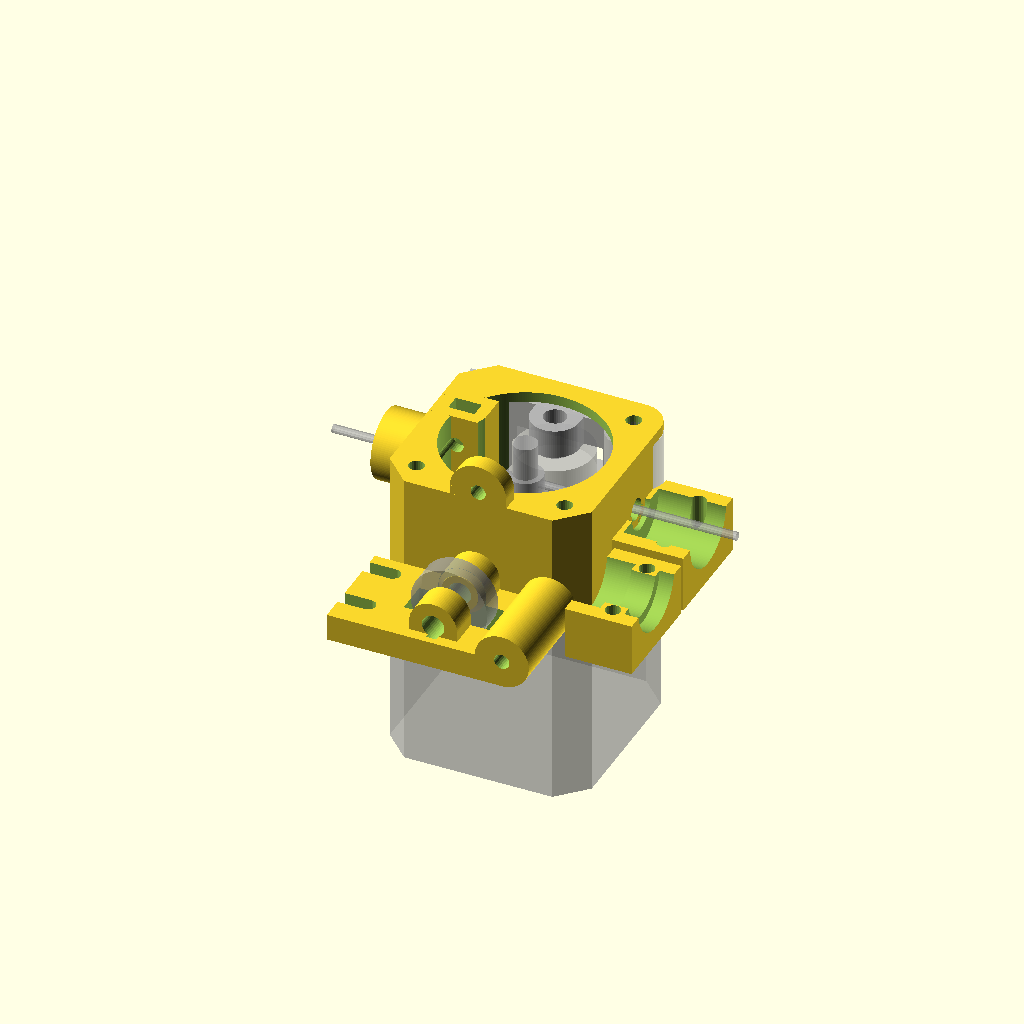
Cell 1 — every parameter at its default value.
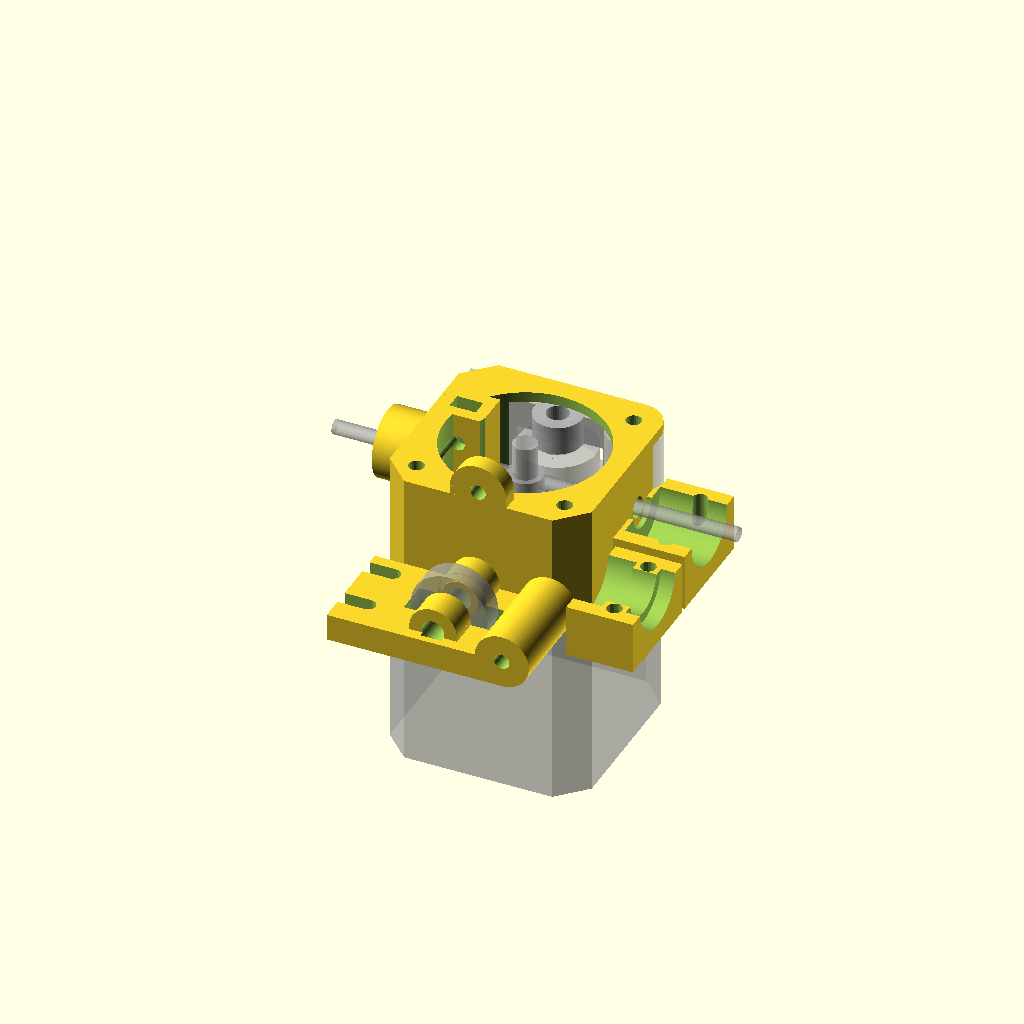
Cell 2 — filament_d set to 3, the other parameters unchanged.
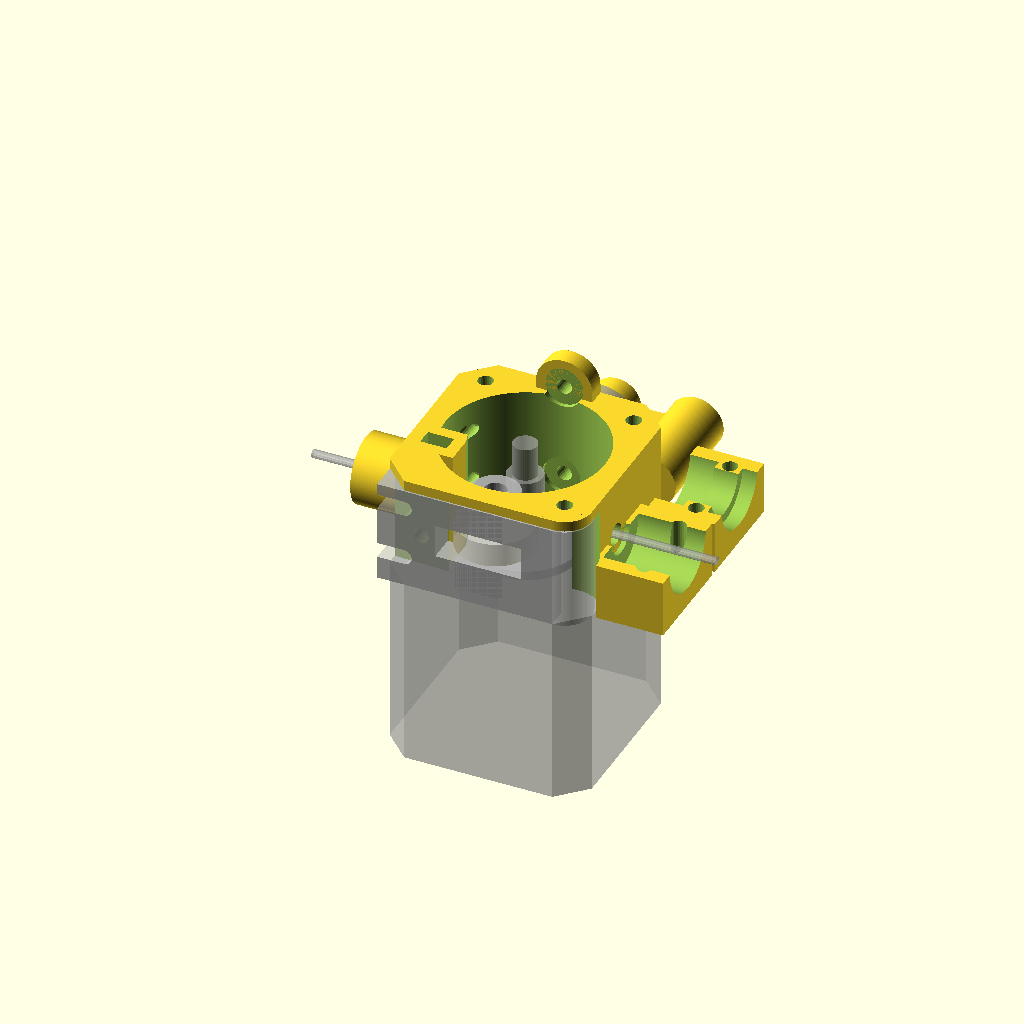
Cell 3: motor_alignment = 1 (everything else at default).
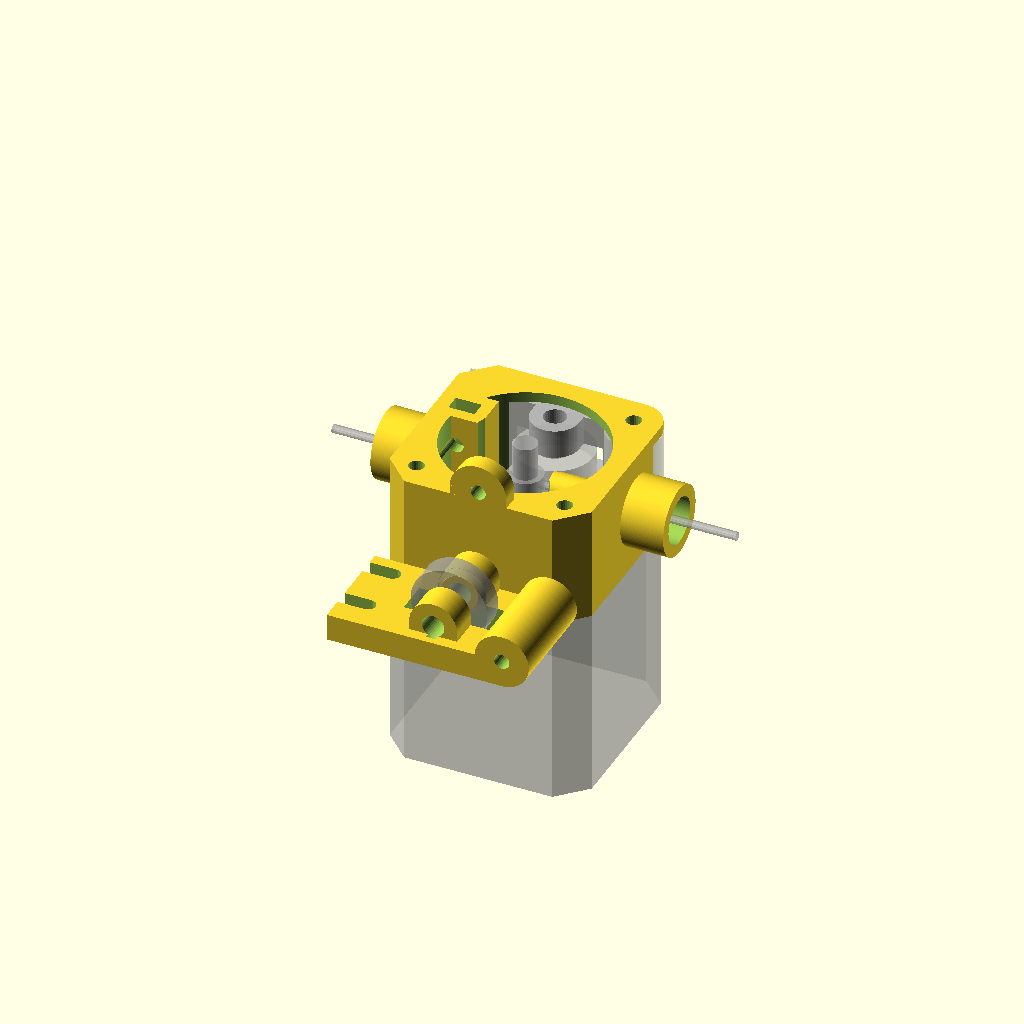
Cell 4 — bowden_extruder set to 1, the other parameters unchanged.
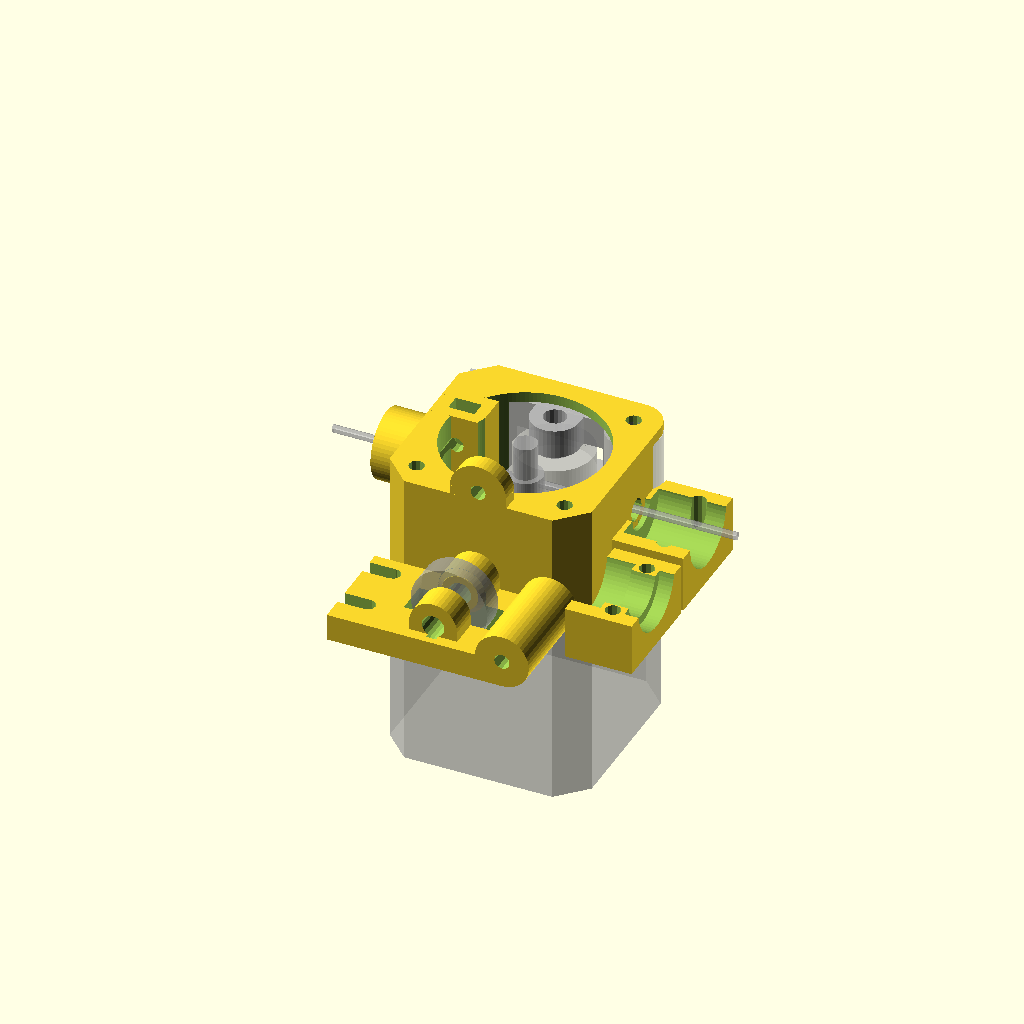
Cell 5: fnr = 0.8 (everything else at default).
All cells are drawn from one camera (rotation 55°, 0°, 25°, orthographic, colour scheme Cornfield), so only the parameter changes between them.
The OpenSCAD source (scadFiles/846403/1440582.scad):
/*

Name: OpenSCAD model of a customizable direct drive extruder 1.75mm/3mm with J-Head/E3D/Bowden mount (V1.2)

Author: Jons Collasius from Germany/Hamburg



License: CC BY-NC-SA 4.0

License URL: https://creativecommons.org/licenses/by-nc-sa/4.0/

*/



/* [Global] */

// ######## global variables ########

// resolution of any round object (segment length, lower = more details)

fnr 						= 0.4;

// width of a single wall, should match your slicer settings

extrusion_width 			= 0.6;	

// how many lines should a normal wall have (i.e. 0.6(extrusion_width)*6(normal_wall_factor)= 3.6mm wall width)

normal_wall_factor 			= 4;	

// how many lines should a thick wall have

thick_wall_factor 			= 6;		

// diameter of your filament. 3mm works fine with large nozzels (>=1mm diameter)

filament_d 					= 1.75;	// [1.75:1.75mm, 3:3mm]

// diameter of the hobbed section of your hobbed bolt. measure this as precisley as possible.

gear_d 						= 7.34;	

// the alignment of the motor (seen from the front of the printer)

motor_alignment				= 0; //[0:motor on the right side,1:motor on the left side]

// would you like to create a mount for a press fit bowden adapter?

bowden_mount				= 1; //[0:no - without bowden mount,1:yes - with bowden mount]

// would you like to use a bowden adapter instead of a hotend (make a bowden extruder)

bowden_extruder				= 0; //[0:no - without bowden mount,1:yes - with bowden mount]

// outer diameter of your bowden tubing

bowden_d 					= 4.5;	

// outer diameter of the threaded section of your bowden coupling 

bowden_coupling_thread_d	= 9.75;	

// hight of the threaded section of your bowden coupling 

bowden_coupling_thread_h	= 10;		

// mounting hole distance (should match the distance on your carriage)

mounthole_dist				= 20;		

// diameter of the bearing of the lever

bearing_d 					= 16;		

// hight of the bearing of the lever

bearing_h 					= 5;		

// center bore diameter of the bearing of the lever

bearing_bore_d 				= 5;		

// diameter of the appropriate washer for the bearing axle. this washer isn't used and only needed for calculations.

bearing_washer_d 			= 10;		



/* [Hidden] */

// [screw_r, screw_head_r, screw_head_h, name]

screw_m3	= [1.6,		2.84,	3,		"screw M3"];

// [nut_r(biggest side), nut_d(smalles side), nut_h, name]

nut_m3		= [3.04,	5.5,	2.4,	"nut M3 DIN 934/ISO 4033/ISO 8673"];

// [washer_r, washer_h, washer_inner_r, name]

washer_m3	= [3.5,		0.5,	1.6,	"washer M3 DIN 125 A/ISO 7089"];

// [width, screw offset, screw_r, core_r, body_hight, axis_length, name]

nema17 		= [42.3,	15.5,	screw_m3[0],	11.20,	40,	24,	"NEMA 17 stepper motors"];



fan_titan_tfd_b5015_h = 14.77;



// ######## calculated variables ########

filament_r 					= filament_d/2;	

gear_r 						= gear_d/2;	

bearing_r 					= bearing_d/2;		

bearing_bore_r 				= bearing_bore_d/2;		

bearing_washer_r 			= bearing_washer_d/2;		

bowden_r 					= bowden_d/2;	

bowden_coupling_thread_r	= bowden_coupling_thread_d/2;	

wall_width 					= extrusion_width*normal_wall_factor;

thickwall_width 			= extrusion_width*thick_wall_factor;

lever_width 				= nema17[5]-wall_width*2;



// ######## calculated variables ########

print_part();



// #####################################################################################################################################

module print_part() {

	mirror([0,motor_alignment,0]) {

		rotate([0,-90,0]) translate([0,0,0]) extruder();

		translate([0,-nema17[0]/2-lever_width-1-wall_width,nema17[0]/2]) rotate([-90,0,90]) lever();

		%translate([0,0,0]) rotate([180,0,0]) bom();

		%rotate([0,-90,0]) lever();

	}

}



// #####################################################################################################################################

module extruder() {

	difference() {

		union() {

			// main body

			rotate([0,90,0]) linear_extrude(height=nema17[5]) polygon(points=[[-15.5,-21.15],[-21.15,-15.5],[-21.15,15.5],[-15.5,21.15],[15.5,21.15],[21.15,15.5],[21.15,-15.5],[15.5,-21.15]]);

			// bottom round lever corner

			translate([0,nema17[1],-nema17[1]]) rotate([0,90,0]) fncylinder(r=nema17[0]/2-nema17[1], h=nema17[5]);

			if(bowden_mount) {

				// top bowden coupling mount

				translate([nema17[5]/2,gear_r+filament_r,nema17[0]/2-1]) fncylinder(r=bowden_coupling_thread_r+wall_width, h=bowden_coupling_thread_h+1);

			}

			if(bowden_extruder) {

				// bottom bowden coupling mount

				translate([nema17[5]/2,gear_r+filament_r,-nema17[0]/2-bowden_coupling_thread_h+1]) fncylinder(r=bowden_coupling_thread_r+wall_width, h=bowden_coupling_thread_h+1);

			} else {

				// bottom j-head mount

				translate([0,gear_r+filament_r,-nema17[0]/2-13-2]) centercube([nema17[5]/2,12+screw_m3[0]*2+washer_m3[0]*2,13+3],y=true);

				// bottom j-head mount top

				translate([0,gear_r+filament_r-(12+screw_m3[0]*2+washer_m3[0]*2)-1,-nema17[0]/2-13-2]) centercube([nema17[5]/2-1,12+screw_m3[0]*2+washer_m3[0]*2,13+1],y=true);

			}

			// carriage mounting

			for(i=[0,1]) translate([wall_width+washer_m3[0]+i*mounthole_dist,-nema17[0]/2+thickwall_width,0]) rotate([90,0,0]) fncylinder(r=wall_width+washer_m3[0], h=thickwall_width);

			translate([wall_width+washer_m3[0],-nema17[0]/2,0]) centercube([mounthole_dist,thickwall_width,(wall_width+washer_m3[0])*2],z=true);	

		}

		// nema17 mounting holes		

		rotate([0,90,0]) for(i=[0:2]) rotate([0,0,i*90-180]) translate([nema17[1],nema17[1],0]) fncylinder(r=nema17[2],h=nema17[5],enlarge=1);

		// center hole

		difference() {

			rotate([0,90,0]) fncylinder(r=pyth(a=nema17[1],b=nema17[1])-thickwall_width-screw_m3[0],h=nema17[5],enlarge=1);	

			difference() {

				translate([-1,gear_r+filament_r-wall_width,nema17[1]]) centercube([nema17[5]+2,nut_m3[2]+1+wall_width*2,nut_m3[1]+wall_width*2],z=true);

				rotate([0,90,0]) fncylinder(r=nema17[3],h=nema17[5],enlarge=1);	

			}

			if(bowden_extruder) translate([nema17[5]/2,gear_r+filament_r,0]) rotate([0,180,0]) fncylinder(r=filament_r+wall_width,h=nema17[0]);	

		}

		// filament hole

		translate([nema17[5]/2,gear_r+filament_r,0]) rotate([0,0,0]) fncylinder(r=filament_r+0.25,h=nema17[0]*2,center=true);	

		// bottom bowden hole

		if(bowden_extruder == 0) translate([nema17[5]/2,gear_r+filament_r,0]) rotate([0,180,0]) fncylinder(r=bowden_r,h=nema17[0]);	

		// lever cutout bottom cylinder

		translate([-1,nema17[1],-nema17[1]]) rotate([0,90,0]) fncylinder(r=nema17[0]/2-nema17[1]+1, h=lever_width+wall_width+1.25);

		difference() {

			// lever cutout center

			translate([-1,0,0]) centercube([lever_width+wall_width+1.25,nema17[0]/2+1,bearing_r*2+2], z=true);

			if(bowden_extruder) translate([nema17[5]/2,gear_r+filament_r,-gear_r]) rotate([0,180,0]) fncylinder(r=filament_r+wall_width,h=nema17[0]);	

		}

		// lever cutout, rotated 2°

		orotate([2,0,0],[0,nema17[1],-nema17[1]]) translate([-1,nema17[1]-1,0]) centercube([lever_width+wall_width+1.25,nema17[0]/2+1,nema17[0]+2], z=true);

		// lever fastener screw holes

		for(i=[-1,1]) translate([nema17[5]/2+i*(lever_width/2-4),nema17[0]/2,nema17[1]]) rotate([90,0,0]) fncylinder(r=screw_m3[0], h=nema17[0]/2+nema17[1]-wall_width-screw_m3[0]);

		// lever fastener nut hole

		translate([-1,gear_r+filament_r,nema17[1]]) centercube([nema17[5]+2,nut_m3[2]+1,nut_m3[1]],z=true);

		// top bowden coupling mount hole

		translate([nema17[5]/2,gear_r+filament_r,nema17[0]/2]) fncylinder(r=bowden_coupling_thread_r, h=bowden_coupling_thread_h+1);

		if(bowden_extruder) {

			translate([nema17[5]/2,gear_r+filament_r,-nema17[0]/2-bowden_coupling_thread_h-1]) fncylinder(r=bowden_coupling_thread_r, h=bowden_coupling_thread_h+1);

			translate([lever_width/2+wall_width,gear_r+filament_r*2+bearing_r,0]) rotate([0,90,0]) fncylinder(r=bearing_r+1, h=lever_width, center=true);

			rotate([180,90,0]) translate([0,0,-nema17[5]/2]) fncylinder(r=gear_r+1, h=lever_width, center=true);

		} else {

			// bottom j-head mount

			translate([nema17[5]/2,gear_r+filament_r,-nema17[0]/2-14-2]) fncylinder(r=16/2,h=13+2);

			translate([nema17[5]/2,gear_r+filament_r,-nema17[0]/2-14-1]) fncylinder(r=4,h=13+2);

			// bottom j-head mount screw holes

			for(i=[-1,1]) translate([0,gear_r+filament_r+i*(6+screw_m3[0]),-nema17[0]/2-14+5.5-1]) rotate([0,90,0]) fncylinder(r=screw_m3[0], h=nema17[5]/2,enlarge=1);

			// bottom j-head mount top

			translate([nema17[5]/2,gear_r+filament_r-(12+screw_m3[0]*2+washer_m3[0]*2)-1,-nema17[0]/2-14-2]) {

				translate([0,0,0]) fncylinder(r=16/2,h=4);

				translate([0,0,0]) fncylinder(r=12/2,h=10);

				translate([0,0,9]) fncylinder(r=16/2,h=6.5);

			}

			// bottom j-head mount top screw holes

			for(i=[-1,1]) translate([0,gear_r+filament_r+i*(6+screw_m3[0])-(12+screw_m3[0]*2+washer_m3[0]*2)-1,-nema17[0]/2-14+5.5-1]) rotate([0,90,0])

				fncylinder(r=screw_m3[0], h=nema17[5]/2,enlarge=1);

		}

		// carriage mounting screw holes

		for(i=[0,1]) translate([wall_width+washer_m3[0]+i*mounthole_dist,0,0]) rotate([90,0,0]) fncylinder(r=screw_m3[0], h=nema17[0]/2+1);

		// carriage mounting washer holes

		for(i=[0,1]) translate([wall_width+washer_m3[0]+i*mounthole_dist,0,0]) rotate([90,0,0]) fncylinder(r=washer_m3[0]+0.5, h=nema17[0]/2-thickwall_width);

	}

} 



// #####################################################################################################################################

module lever() {

	difference() {

		union() {

			// main lever body

			translate([0,nema17[1],-nema17[0]/2+(nema17[0]/2-nema17[1])]) cube([lever_width+wall_width,nema17[0]/2-nema17[1],nema17[0]-(nema17[0]/2-nema17[1])]);

			// lever mouning post

			translate([0,nema17[1],-nema17[1]]) rotate([0,90,0]) fncylinder(r=nema17[0]/2-nema17[1], h=lever_width+wall_width);

			// bearing post

			translate([wall_width,gear_r+filament_r*2+bearing_r,0]) rotate([0,90,0]) fncylinder(r=bearing_washer_r, h=lever_width);

			translate([wall_width,gear_r+filament_r*2+bearing_r,-bearing_washer_r]) cube([lever_width,nema17[0]/2-(gear_r+filament_r*2+bearing_r),bearing_washer_r*2]);

		}

		// center cutout

		translate([wall_width,0,0]) difference() {

			translate([lever_width/2,0,0]) cube([bearing_h+2,nema17[0]+2,bearing_r*2+2], center=true);

			for(i=[-1,1]) translate([lever_width/2,gear_r+filament_r*2+bearing_r,0]) rotate([0,i*90,0])

				translate([0,0,bearing_h/2]) fncylinder(r=bearing_bore_r+1.3, r2=bearing_washer_r, h=1,enlarge=0.05);

		}

		// bearing mounting holes

		translate([wall_width,gear_r+filament_r*2+bearing_r,0]) rotate([0,90,0]) fncylinder(r=bearing_bore_r-0.15, h=lever_width,enlarge=1);

		// lever mouning post hole

		translate([0,nema17[1],-nema17[1]]) rotate([0,90,0]) fncylinder(r=screw_m3[0], h=lever_width+wall_width,enlarge=1);

		// tensioner cutouts

		for(i=[-1,1]) {

			translate([lever_width/2+wall_width+i*(lever_width/2-4),nema17[0]/2,nema17[1]]) {

				rotate([90,0,0]) fncylinder(r=screw_m3[0], h=nema17[0]/2-nema17[1],enlarge=1);

				translate([0,1,0]) rotate([90,0,0]) centercube([screw_m3[0]*2,nema17[0]/2-nema17[1]+1,nema17[0]/2-nema17[1]+2],x=true);

			}

		}

	}

	// the bearing

	%translate([lever_width/2+wall_width,gear_r+filament_r*2+bearing_r,0]) rotate([0,90,0]) fncylinder(r=bearing_r, h=bearing_h, center=true);

}



// #####################################################################################################################################

// motor, filament and gear

module bom() {

	// nema17 main body with screw holes

	linear_extrude(height=nema17[4]) polygon(points=[[-15.5,-21.15],[-21.15,-15.5],[-21.15,15.5],[-15.5,21.15],[15.5,21.15],[21.15,15.5],[21.15,-15.5],[15.5,-21.15]]);

	// nema17 axis

	translate([0,0,-nema17[5]]) fncylinder(r=2.5,h=nema17[5]);

	// nema17 center cylinder

	translate([0,0,-2]) fncylinder(r=nema17[3],h=2);

	// filament

	translate([0,-gear_r-filament_r,-nema17[5]/2]) rotate([0,90,0]) fncylinder(r=filament_r,h=nema17[0]*2,center=true);

	// filament gear

	translate([0,0,-nema17[5]/2]) rotate([0,0,0]) fncylinder(r=gear_r, h=bearing_h*2, center=true);

}



// #####################################################################################################################################

// a rewritten cylinder, with enlarge and dynamic fn

module fncylinder(r,r2,h,fn,center=false,enlarge=0){

	translate(center==false?[0,0,-enlarge]:[0,0,-h/2-enlarge]) {

		if (fn==undef) {

			if (r2==undef) {

				cylinder(r=r,h=h+enlarge*2,$fn=floor(2*r*3.14/fnr));

			} else {

				cylinder(r=r,r2=r2,h=h+enlarge*2,$fn=floor(2*r*3.14/fnr));

			}

		} else {

			if (r2==undef) {

				cylinder(r=r,h=h+enlarge*2,$fn=fn);

			} else {

				cylinder(r=r,r2=r2,h=h+enlarge*2,$fn=fn);

			}

		}

	}

}



// #####################################################################################################################################

// rotate the object from a different center

module orotate(rotate,offset) {

	translate(offset) rotate(rotate) translate(-offset) children();

}



// #####################################################################################################################################

// this cube can be centered on any axis

module centercube(xyz=[10,10,10],x=false,y=false,z=false) {

	translate([x==true?-xyz[0]/2:0,y==true?-xyz[1]/2:0,z==true?-xyz[2]/2:0]) cube(xyz);

}

// #####################################################################################################################################

// pythagoras yeah!

function pyth(a,b,c)			=(a==undef)?sqrt(pow(c,2)-pow(b,2)):(b==undef)?sqrt(pow(c,2)-pow(a,2)):(c==undef)?sqrt(pow(a,2)+pow(b,2)):undef;
Parameter table extracted from the source (name, type, default, range or options):
fnr: number, default 0.4
extrusion_width: number, default 0.6
normal_wall_factor: number, default 4
thick_wall_factor: number, default 6
filament_d: number, default 1.75, options 1.75, 3
gear_d: number, default 7.34
motor_alignment: number, default 0, options 0, 1
bowden_mount: number, default 1, options 0, 1
bowden_extruder: number, default 0, options 0, 1
bowden_d: number, default 4.5
bowden_coupling_thread_d: number, default 9.75
bowden_coupling_thread_h: number, default 10
mounthole_dist: number, default 20
bearing_d: number, default 16
bearing_h: number, default 5
bearing_bore_d: number, default 5
bearing_washer_d: number, default 10
